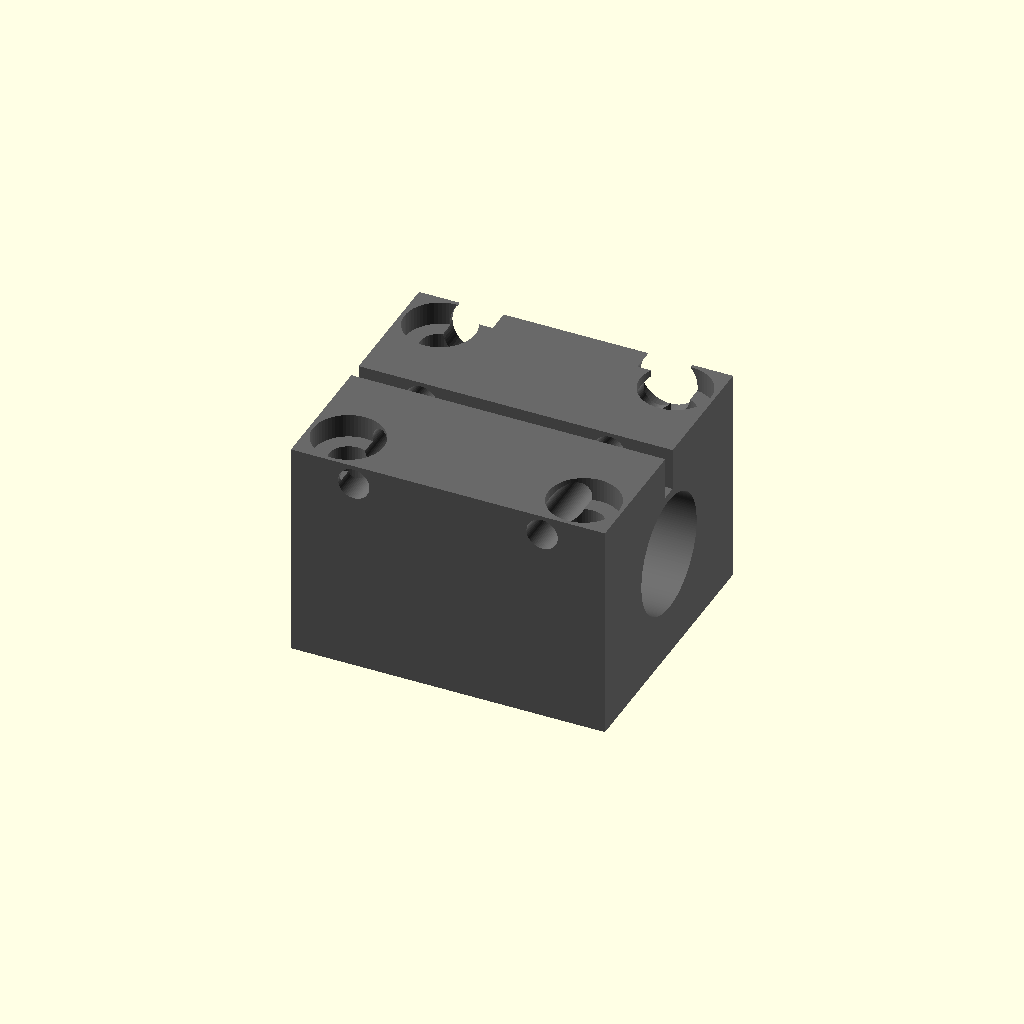
Cell 1 — every parameter at its default value.
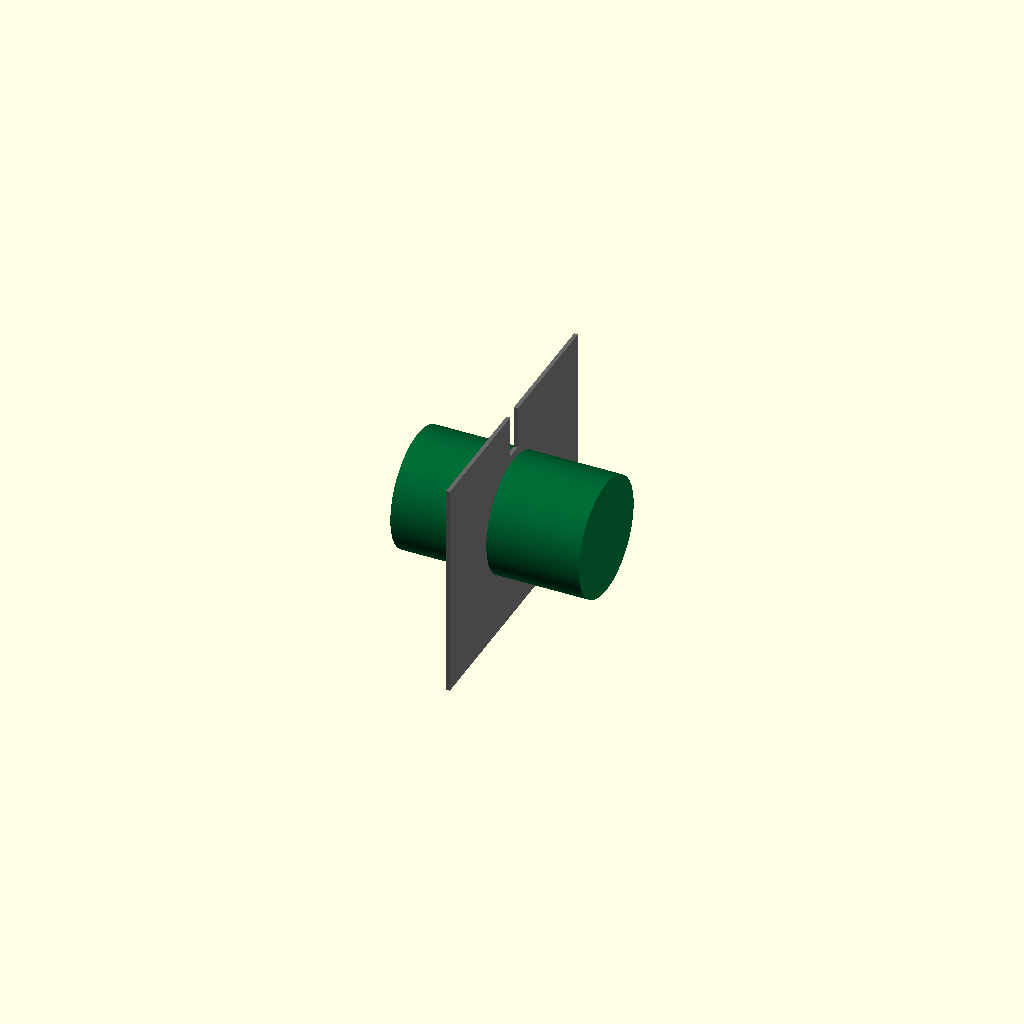
Cell 2 — block_length_mm set to 0.5, the other parameters unchanged.
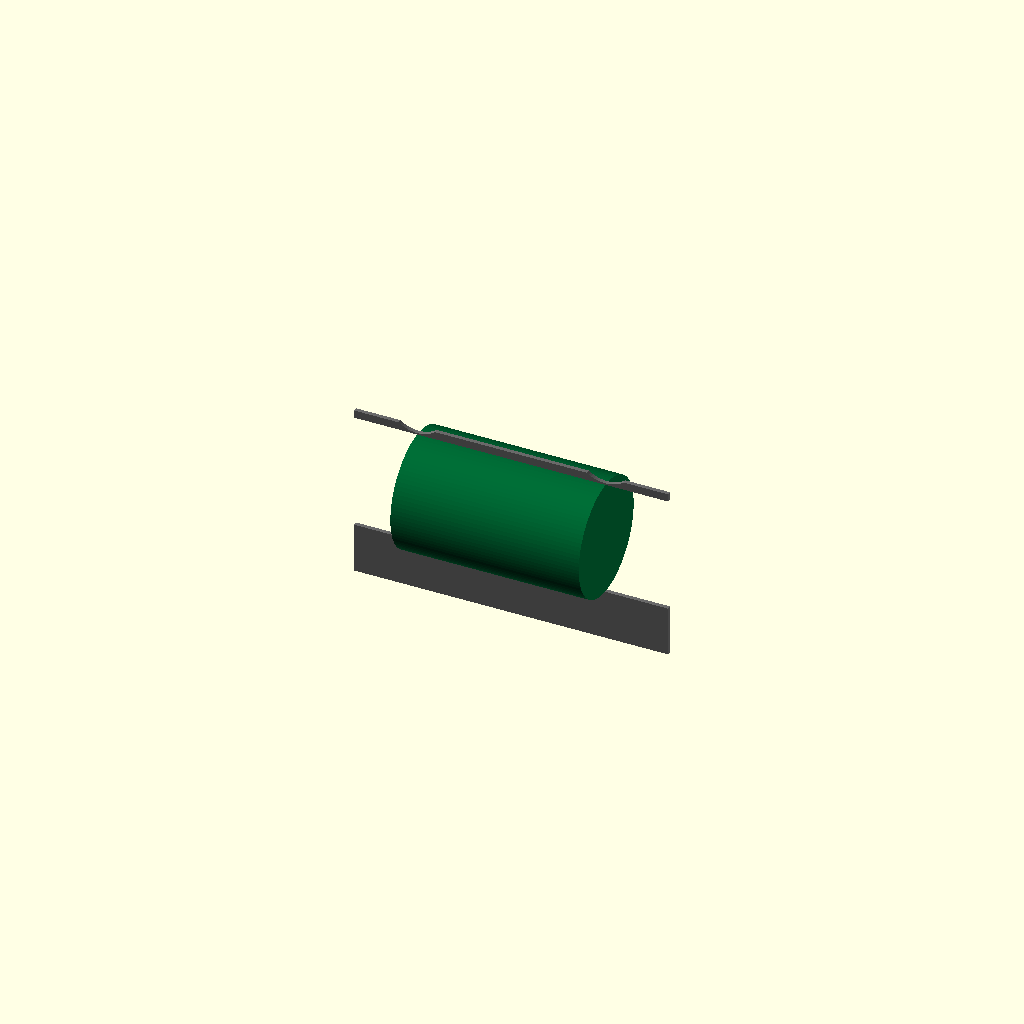
Cell 3: block_width_mm = 0.5 (everything else at default).
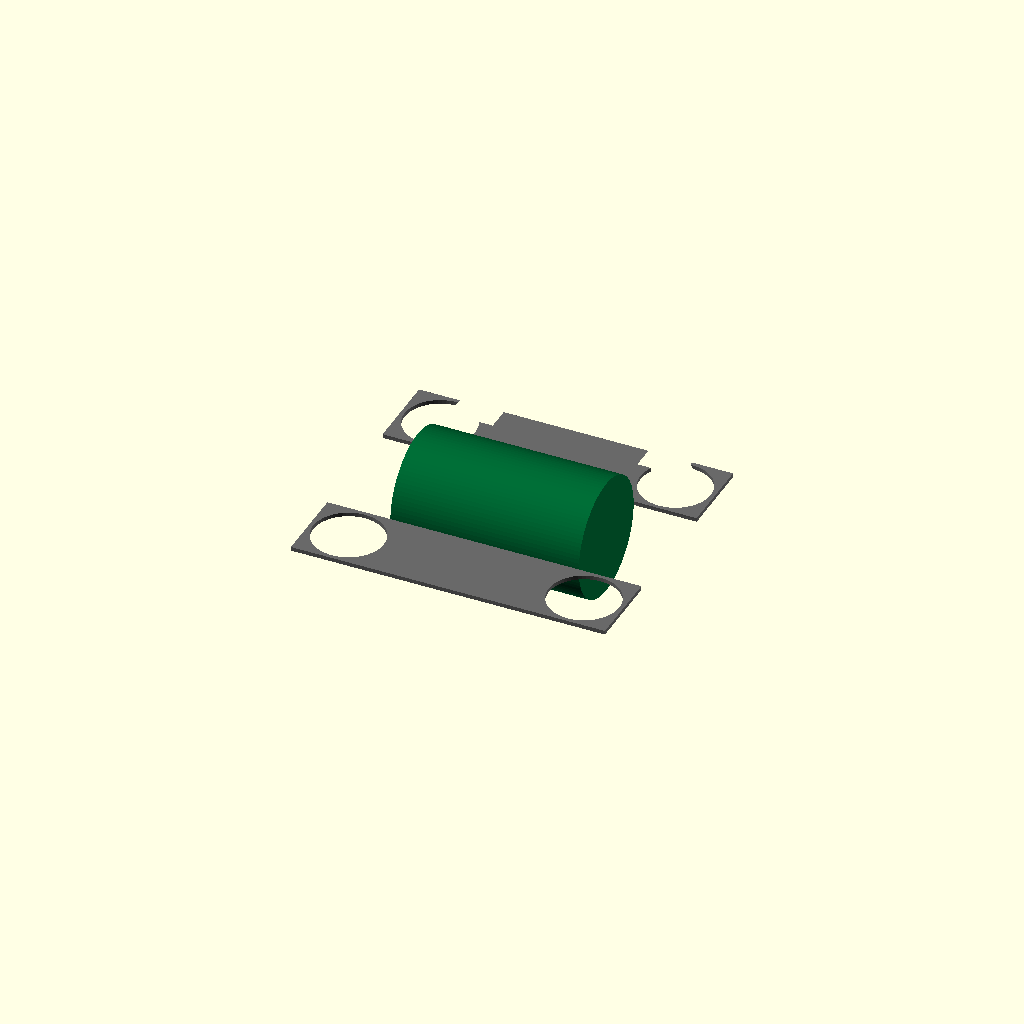
Cell 4: the same model with block_height_mm = 0.5.
One fixed orthographic camera (rotation 55°, 0°, 25°; colour scheme Cornfield) for every cell.
Source of the model, results/nopscadlib/craft/scad/bearing_block__SCS10UU.scad:
// Linear bearing block for 8.0mm shaft
// Block size: 40.0mm (X) x 35.0mm (Y) x 28.0mm (Z)
// One connected solid; no floating parts; all translate() values derived from dimensions.

// Parameters
shaft_diameter_mm = 8.0; //[4.0:16.0:0.1]
block_length_mm = 40.0; //[20.0:80.0:0.5]
block_width_mm  = 35.0; //[18.0:70.0:0.5]
block_height_mm = 28.0; //[14.0:56.0:0.5]

bearing_outer_diameter_mm = 15.0; //[10.0:30.0:0.1]
bearing_length_mm = 24.0; //[12.0:48.0:0.5]
bearing_seat_diameter_clearance_mm = 0.1; //[0.0:0.5:0.05]
shaft_bore_clearance_mm = 0.05; //[0.0:0.3:0.05]

mount_hole_diameter_mm = 5.0; //[3.0:8.0:0.1]
mount_hole_spacing_x_mm = 30.0; //[15.0:60.0:0.5]
mount_hole_spacing_y_mm = 25.0; //[12.0:50.0:0.5]
mount_counterbore_diameter_mm = 9.0; //[6.0:14.0:0.1]
mount_counterbore_depth_mm = 3.0; //[0.0:8.0:0.5]

clamp_slot_width_mm = 2.0; //[1.0:4.0:0.5]
clamp_screw_diameter_mm = 4.0; //[3.0:6.0:0.1]
clamp_screw_head_diameter_mm = 7.5; //[5.0:12.0:0.1]
clamp_screw_head_depth_mm = 3.0; //[1.0:8.0:0.5]
clamp_screw_x_offset_mm = 12.0; //[0.0:18.0:0.5]  // distance from center along X

overlap_mm = 1.0; //[0.5:2.0:0.1]

// Derived
bearing_seat_r = (bearing_outer_diameter_mm + bearing_seat_diameter_clearance_mm)/2;
shaft_bore_r   = (shaft_diameter_mm + shaft_bore_clearance_mm)/2;

// Sanity helpers
function clamp(v, lo, hi) = min(max(v, lo), hi);

// Visualization only (not part of body)
module linear_bearing() {
  color([0.0, 0.4, 0.2])
    rotate([0,90,0])
      cylinder(r=bearing_outer_diameter_mm/2, h=bearing_length_mm, center=true, $fn=96);
}

// Mount holes: through + counterbore from top face (Z+)
module mount_holes() {
  for (sx = [-1, 1], sy = [-1, 1]) {
    translate([sx*mount_hole_spacing_x_mm/2, sy*mount_hole_spacing_y_mm/2, 0])
      cylinder(r=mount_hole_diameter_mm/2, h=block_height_mm + 2*overlap_mm, center=true, $fn=48);

    translate([sx*mount_hole_spacing_x_mm/2, sy*mount_hole_spacing_y_mm/2,
               block_height_mm/2 - mount_counterbore_depth_mm/2 + overlap_mm/2])
      cylinder(r=mount_counterbore_diameter_mm/2,
               h=mount_counterbore_depth_mm + overlap_mm,
               center=true, $fn=64);
  }
}

// Main bearing block body (ONE connected solid)
module bearing_block_body() {
  // Clamp slot depth: from top face down to just above the bearing seat
  // Keep a small roof thickness so the body remains robust.
  roof_thickness_mm = 2.0;
  slot_depth_mm = clamp(block_height_mm/2 - (bearing_seat_r + roof_thickness_mm), 0, block_height_mm);

  // Slot center Z so its top is at +block_height/2
  slot_center_z = block_height_mm/2 - slot_depth_mm/2;

  // Clamp screw Z: slightly below top face, centered in the clamp region
  clamp_screw_z = block_height_mm/2 - max(roof_thickness_mm, clamp_screw_diameter_mm/2 + 0.5);

  // Clamp screw X positions (two screws, typical clamp geometry)
  clamp_screw_x = clamp(clamp_screw_x_offset_mm, 0, block_length_mm/2 - mount_counterbore_diameter_mm/2 - 1);

  color("DimGray")
  difference() {
    // Solid block
    cube([block_length_mm, block_width_mm, block_height_mm], center=true);

    union() {
      // Bearing seat (cylindrical bore through X)
      rotate([0,90,0])
        cylinder(r=bearing_seat_r, h=block_length_mm + 2*overlap_mm, center=true, $fn=160);

      // Shaft bore (through X) - ensures clear 8mm pass-through
      rotate([0,90,0])
        cylinder(r=shaft_bore_r, h=block_length_mm + 2*overlap_mm, center=true, $fn=160);

      // Clamp slot: cut from top down, along X, narrow in Y
      // This creates the typical split-clamp geometry while keeping one connected solid.
      translate([0, 0, slot_center_z])
        cube([block_length_mm + 2*overlap_mm,
              clamp_slot_width_mm,
              slot_depth_mm + 2*overlap_mm],
             center=true);

      // Clamp screw holes across Y (width), with head counterbore from +Y side
      for (sx = [-1, 1]) {
        // Through hole
        translate([sx*clamp_screw_x, 0, clamp_screw_z])
          rotate([90,0,0])
            cylinder(r=clamp_screw_diameter_mm/2,
                     h=block_width_mm + 2*overlap_mm,
                     center=true, $fn=64);

        // Head counterbore from +Y face
        translate([sx*clamp_screw_x,
                   block_width_mm/2 - clamp_screw_head_depth_mm/2 + overlap_mm/2,
                   clamp_screw_z])
          rotate([90,0,0])
            cylinder(r=clamp_screw_head_diameter_mm/2,
                     h=clamp_screw_head_depth_mm + overlap_mm,
                     center=true, $fn=64);
      }

      // Base mounting holes
      mount_holes();
    }
  }
}

// Assembly (block + optional bearing visualization)
module assembly() {
  bearing_block_body();
  // Visualize bearing inside seat (does not affect block connectivity)
  linear_bearing();
}

assembly();
Parameter table extracted from the source (name, type, default, range or options):
shaft_diameter_mm: number, default 8, range 0.1 to 4, step 16
block_length_mm: number, default 40, range 0.5 to 20, step 80
block_width_mm: number, default 35, range 0.5 to 18, step 70
block_height_mm: number, default 28, range 0.5 to 14, step 56
bearing_outer_diameter_mm: number, default 15, range 0.1 to 10, step 30
bearing_length_mm: number, default 24, range 0.5 to 12, step 48
bearing_seat_diameter_clearance_mm: number, default 0.1, range 0 to 0.05, step 0.5
shaft_bore_clearance_mm: number, default 0.05, range 0 to 0.05, step 0.3
mount_hole_diameter_mm: number, default 5, range 0.1 to 3, step 8
mount_hole_spacing_x_mm: number, default 30, range 0.5 to 15, step 60
mount_hole_spacing_y_mm: number, default 25, range 0.5 to 12, step 50
mount_counterbore_diameter_mm: number, default 9, range 0.1 to 6, step 14
mount_counterbore_depth_mm: number, default 3, range 0 to 0.5, step 8
clamp_slot_width_mm: number, default 2, range 0.5 to 1, step 4
clamp_screw_diameter_mm: number, default 4, range 0.1 to 3, step 6
clamp_screw_head_diameter_mm: number, default 7.5, range 0.1 to 5, step 12
clamp_screw_head_depth_mm: number, default 3, range 0.5 to 1, step 8
clamp_screw_x_offset_mm: number, default 12, range 0 to 0.5, step 18
overlap_mm: number, default 1, range 0.1 to 0.5, step 2
